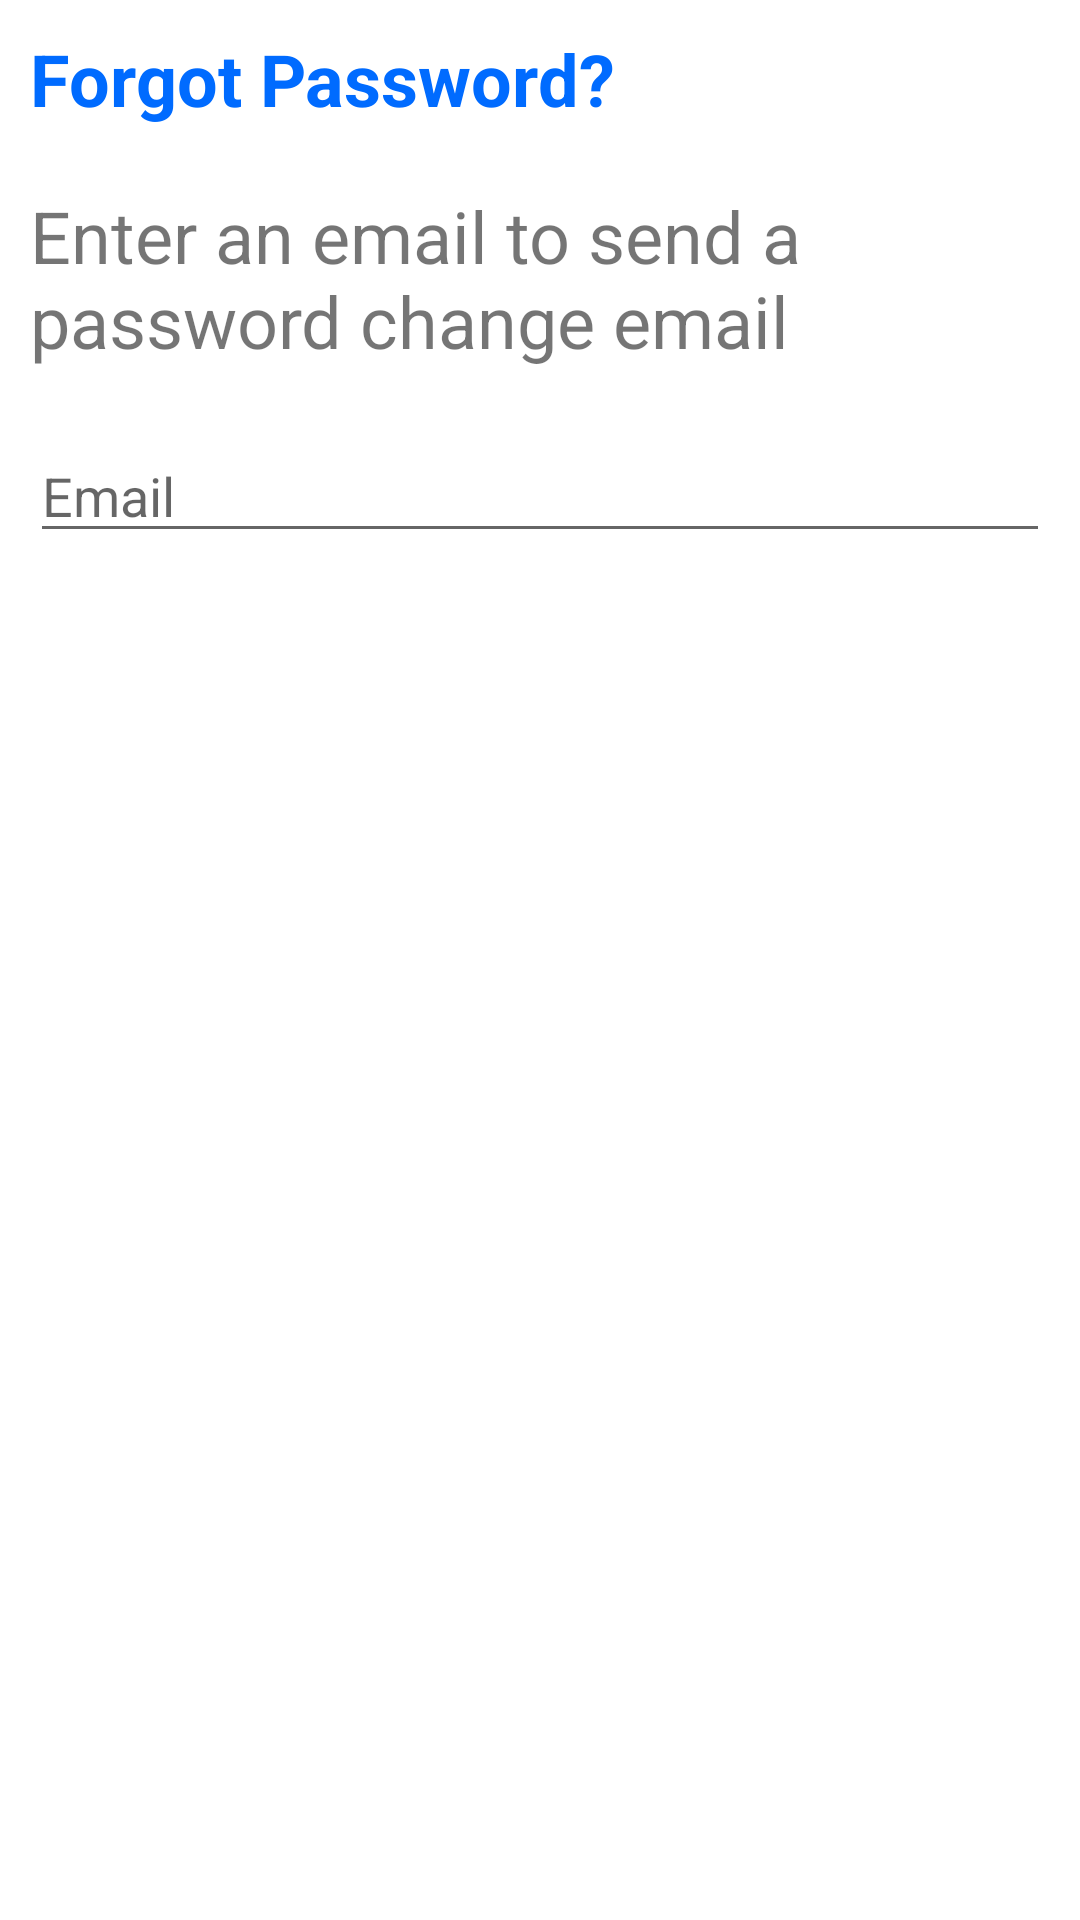

Reconstruct the res/layout file that produces this screen, plus the resources it refers to.
<!-- AndroidManifest.xml: application theme Theme.Scannr.NoActionBar -->
<!-- res/layout/dialog_forgot_password.xml -->
<?xml version="1.0" encoding="utf-8"?>
<LinearLayout xmlns:android="http://schemas.android.com/apk/res/android"
    android:orientation="vertical"
    android:layout_width="wrap_content"
    android:layout_height="wrap_content"
    android:animateLayoutChanges="true"
    android:layout_margin="10dp">

    <TextView
        android:layout_width="wrap_content"
        android:layout_height="wrap_content"
        android:layout_margin="10dp"
        android:text="@string/forgot_password_modal_title"
        android:textColor="@color/primary"
        android:textSize="24sp"
        android:textStyle="bold" />
    <TextView
        android:layout_width="wrap_content"
        android:layout_height="wrap_content"
        android:layout_margin="10dp"
        android:text="@string/forgot_password_description"
        android:textSize="24sp" />
    <EditText
        android:id="@+id/emailForgotPass"
        android:inputType="textEmailAddress"
        android:layout_width="match_parent"
        android:layout_height="wrap_content"
        android:layout_margin="10dp"
        android:layout_marginTop="16dp"
        android:layout_marginLeft="4dp"
        android:layout_marginRight="4dp"
        android:layout_marginBottom="4dp"
        android:hint="@string/email" />

</LinearLayout>
<!-- resources referenced by this layout -->
<resources>
  <color name="primary">#006BFF</color>
  <string name="email">Email</string>
  <string name="forgot_password_description">Enter an email to send a password change email</string>
  <string name="forgot_password_modal_title">Forgot Password?</string>
  <style name="Theme.Scannr.NoActionBar">
          <item name="windowActionBar">false</item>
          <item name="windowNoTitle">true</item>
  
      </style>
</resources>
